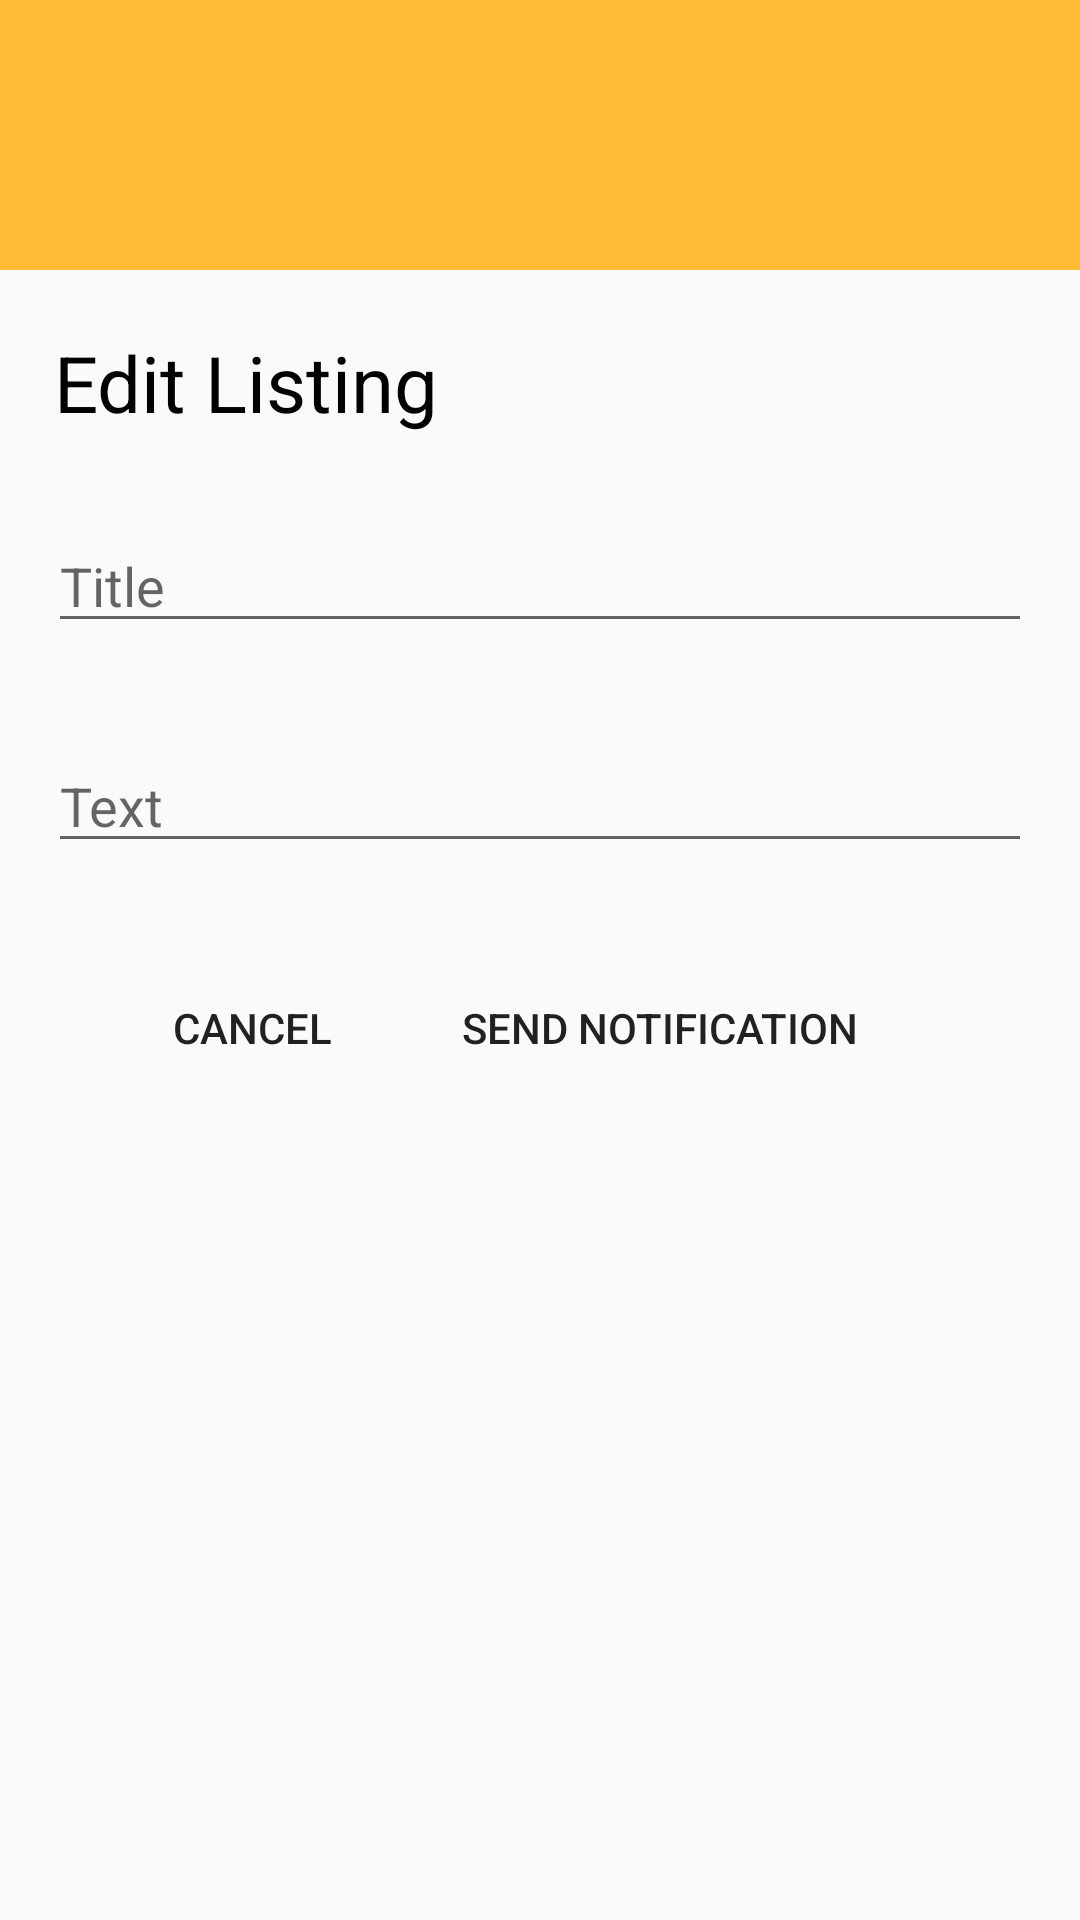

Android layout source for this screen:
<!-- AndroidManifest.xml: application theme AppTheme -->
<!-- res/layout/dialog_signin.xml -->
<?xml version="1.0" encoding="utf-8"?>
<LinearLayout
    xmlns:android="http://schemas.android.com/apk/res/android"
    android:orientation="vertical"
    android:layout_width="match_parent"
    android:layout_height="wrap_content">

    <ImageView
        android:id="@+id/image"
        android:layout_width="match_parent"
        android:layout_height="90dp"
        android:background="#FFFFBB33"
        android:contentDescription="@string/app_name"
        android:scaleType="center"
        android:src="@drawable/ic_home_black_32dp" />

    <TextView
        android:layout_width="match_parent"
        android:layout_height="wrap_content"
        android:text="@string/title"
        android:textColor="@color/black"
        android:textSize="26dp"
        android:layout_marginTop="20dp"
        android:layout_marginLeft="18dp"
        android:layout_marginRight="16dp" />
    <EditText
        android:id="@+id/username"
        android:inputType="text"
        android:layout_width="match_parent"
        android:layout_height="wrap_content"
        android:layout_marginTop="28dp"
        android:layout_marginLeft="16dp"
        android:layout_marginRight="16dp"
        android:layout_marginBottom="4dp"
        android:hint="@string/email" />
    <EditText
        android:id="@+id/password"
        android:inputType="text"
        android:layout_width="match_parent"
        android:layout_height="wrap_content"
        android:layout_marginLeft="16dp"
        android:layout_marginRight="16dp"
        android:layout_marginBottom="4dp"
        android:layout_marginTop="28dp"
        android:fontFamily="sans-serif"
        android:hint="@string/key"/>
    <RelativeLayout
        android:layout_marginTop="16dp"
        android:layout_width="match_parent"
        android:layout_height="wrap_content">
        <Button
            android:id="@+id/button_mind"
        android:layout_width="wrap_content"
        android:layout_height="70dp"
        android:layout_marginLeft="40dp"
        android:layout_marginRight="16dp"
        android:layout_marginBottom="4dp"
        android:text="@string/close"
        android:background="@color/transperent"/>

        <Button
            android:id="@+id/button_edit"
            android:layout_width="140dp"
            android:layout_height="70dp"
            android:layout_marginLeft="150dp"
            android:layout_marginRight="16dp"
            android:layout_marginBottom="4dp"
            android:background="@color/transperent"
            android:text="@string/send" /></RelativeLayout>

</LinearLayout>
<!-- resources referenced by this layout -->
<resources>
  <color name="black">#000</color>
  <color name="transperent">#00000000</color>
  <string name="app_name">Notify and Dialog</string>
  <string name="close">Cancel</string>
  <string name="email">Title</string>
  <string name="key">Text</string>
  <string name="send">Send Notification</string>
  <string name="title">Edit Listing</string>
  <style name="AppTheme" parent="Theme.AppCompat.Light.DarkActionBar">
          
          <item name="colorPrimary">@color/colorPrimary</item>
          <item name="colorPrimaryDark">@color/colorPrimaryDark</item>
          <item name="colorAccent">@color/colorAccent</item>
      </style>
  <color name="colorPrimary">#008577</color>
  <color name="colorPrimaryDark">#00574B</color>
  <color name="colorAccent">#D81B60</color>
</resources>
